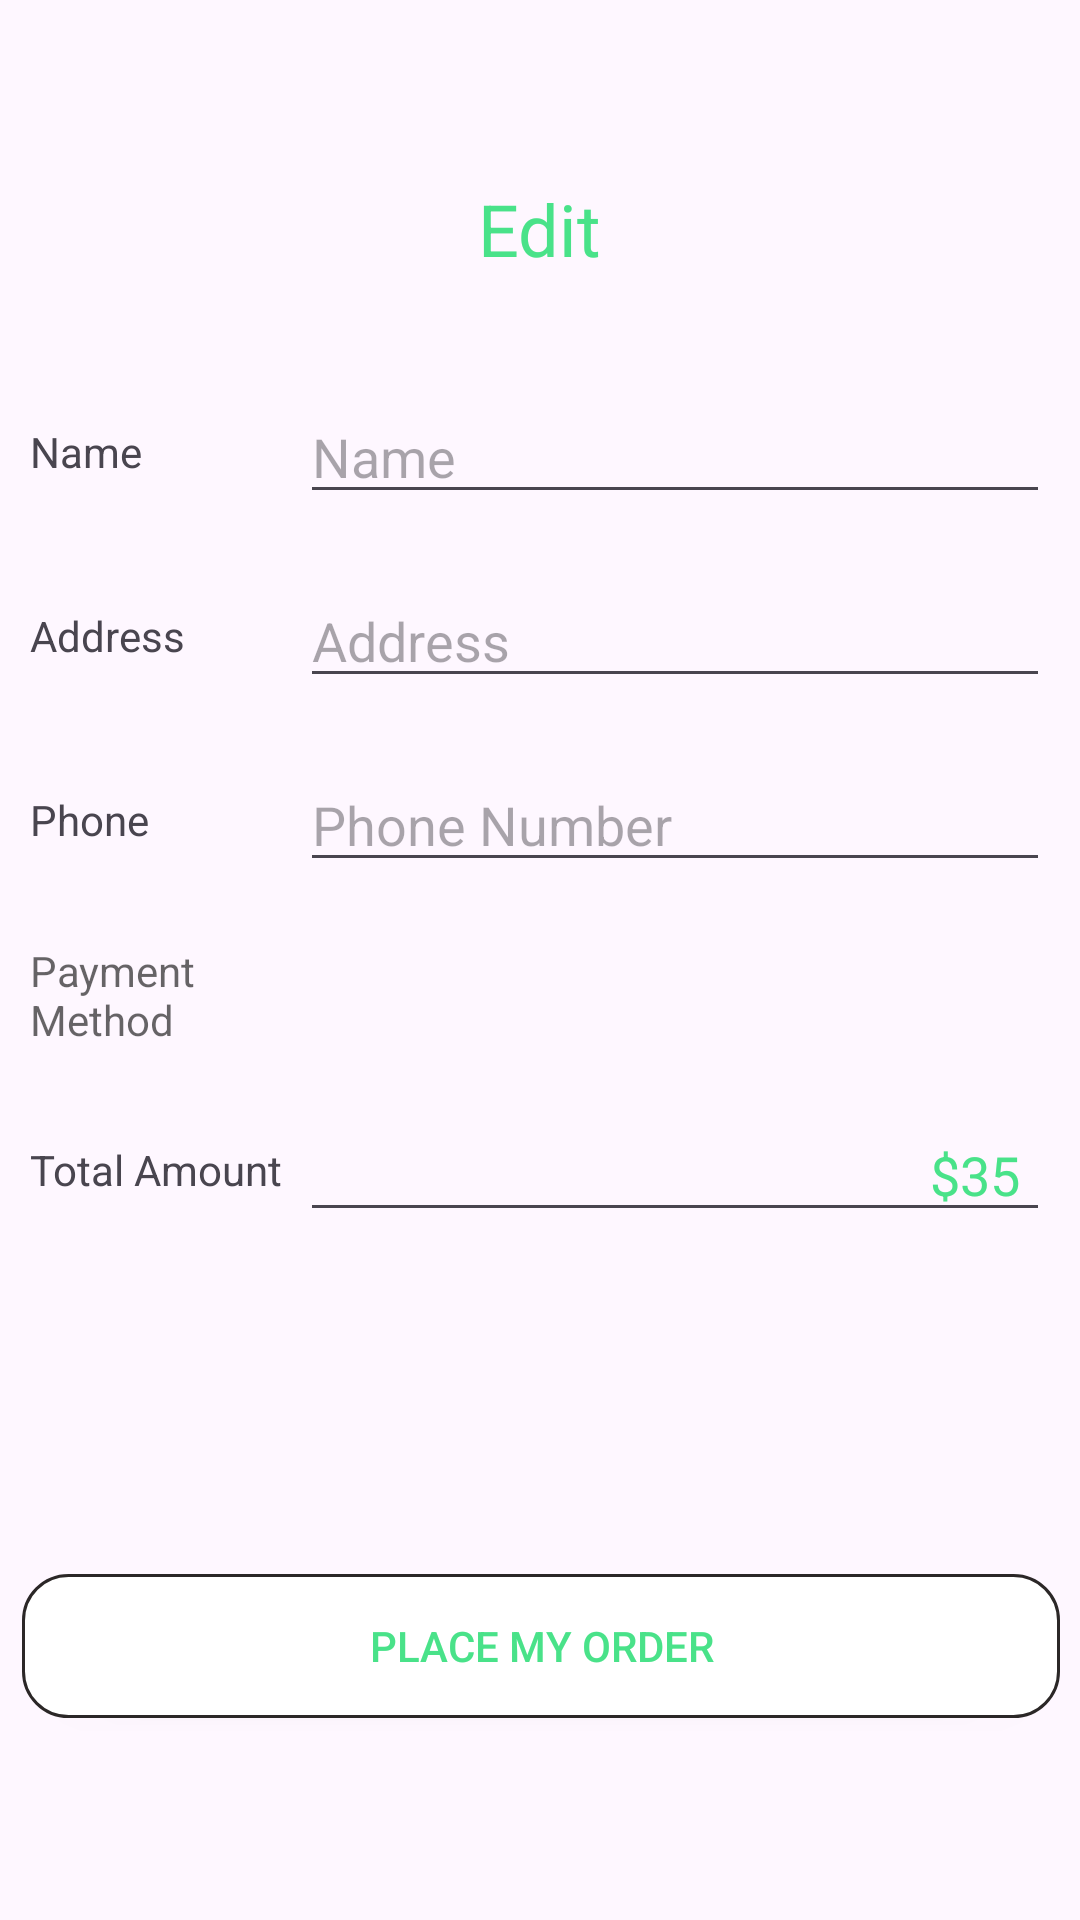

Android layout source for this screen:
<!-- AndroidManifest.xml: application theme Theme.Foodorderingapp -->
<!-- res/layout/activity_pay_out.xml -->
<?xml version="1.0" encoding="utf-8"?>
<androidx.constraintlayout.widget.ConstraintLayout xmlns:android="http://schemas.android.com/apk/res/android"
    xmlns:app="http://schemas.android.com/apk/res-auto"
    xmlns:tools="http://schemas.android.com/tools"
    android:id="@+id/main"
    android:layout_width="match_parent"
    android:layout_height="match_parent"
    tools:context=".PayOutActivity">

    <TextView
        android:id="@+id/textView28"
        android:layout_width="wrap_content"
        android:layout_height="wrap_content"
        android:layout_marginTop="60dp"
        android:text="Edit"
        android:textColor="@color/textColor"
        android:textSize="24sp"
        app:layout_constraintEnd_toEndOf="parent"
        app:layout_constraintStart_toStartOf="parent"
        app:layout_constraintTop_toTopOf="parent" />

    <LinearLayout
        android:id="@+id/linearLayout"
        android:layout_width="match_parent"
        android:layout_height="wrap_content"
        android:layout_marginTop="120dp"
        android:orientation="vertical"
        app:layout_constraintTop_toTopOf="parent"
        tools:layout_editor_absoluteX="3dp">

        <LinearLayout
            android:layout_width="match_parent"
            android:layout_height="wrap_content"
            android:layout_margin="10dp"
            android:gravity="center"
            android:orientation="horizontal">

            <TextView
                android:id="@+id/textView30"
                android:layout_width="50dp"
                android:layout_height="wrap_content"
                android:layout_weight="1"
                android:text="Name" />

            <EditText
                android:id="@+id/payOutName"
                android:layout_width="wrap_content"
                android:layout_height="wrap_content"
                android:layout_weight="1"
                android:ems="10"
                android:hint="Name"
                android:inputType="text" />
        </LinearLayout>

        <LinearLayout
            android:layout_width="match_parent"
            android:layout_height="wrap_content"
            android:layout_margin="10dp"
            android:gravity="center"
            android:orientation="horizontal">

            <TextView
                android:id="@+id/textView31"
                android:layout_width="50dp"
                android:layout_height="wrap_content"
                android:layout_weight="1"
                android:text="Address" />

            <EditText
                android:id="@+id/payOutAddress"
                android:layout_width="wrap_content"
                android:layout_height="wrap_content"
                android:layout_weight="1"
                android:ems="10"
                android:hint="Address"
                android:inputType="textMultiLine" />
        </LinearLayout>

        <LinearLayout
            android:layout_width="match_parent"
            android:layout_height="wrap_content"
            android:layout_margin="10dp"
            android:gravity="center"
            android:orientation="horizontal">

            <TextView
                android:id="@+id/textView32"
                android:layout_width="50dp"
                android:layout_height="wrap_content"
                android:layout_weight="1"
                android:text="Phone" />

            <EditText
                android:id="@+id/payOutPhone"
                android:layout_width="wrap_content"
                android:layout_height="wrap_content"
                android:layout_weight="1"
                android:ems="10"
                android:hint="Phone Number"
                android:inputType="phone" />
        </LinearLayout>

        <LinearLayout
            android:layout_width="match_parent"
            android:layout_height="wrap_content"
            android:layout_margin="10dp"
            android:gravity="center"
            android:orientation="horizontal">

            <TextView
                android:id="@+id/textView33"
                android:layout_width="50dp"
                android:layout_height="wrap_content"
                android:layout_weight="1"
                android:text="Payment Method"
                android:textColor="#99000000" />

            <ImageView
                android:id="@+id/imageView6"
                android:layout_width="200dp"
                android:layout_height="wrap_content"
                android:layout_weight="1"
                app:srcCompat="@drawable/cashondelivery" />

        </LinearLayout>

        <LinearLayout
            android:layout_width="match_parent"
            android:layout_height="wrap_content"
            android:layout_margin="10dp"
            android:gravity="center"
            android:orientation="horizontal">

            <TextView
                android:id="@+id/textView34"
                android:layout_width="50dp"
                android:layout_height="wrap_content"
                android:layout_weight="1"
                android:text="Total Amount" />

            <EditText
                android:id="@+id/payOutAmount"
                android:layout_width="wrap_content"
                android:layout_height="wrap_content"
                android:layout_weight="1"
                android:ems="10"
                android:gravity="end"
                android:inputType="none"
                android:paddingEnd="10dp"
                android:text="$35"
                android:textColor="@color/textColor" />
        </LinearLayout>
    </LinearLayout>

    <androidx.appcompat.widget.AppCompatButton
        android:id="@+id/placeMyOrder"
        android:layout_width="346dp"
        android:layout_height="48dp"
        android:layout_marginStart="10dp"
        android:layout_marginTop="104dp"
        android:layout_marginEnd="10dp"
        android:background="@drawable/edittextshape"
        android:text="Place my Order"
        android:textColor="@color/textColor"
        app:layout_constraintEnd_toEndOf="parent"
        app:layout_constraintHorizontal_bias="0.488"
        app:layout_constraintStart_toStartOf="parent"
        app:layout_constraintTop_toBottomOf="@+id/linearLayout" />
</androidx.constraintlayout.widget.ConstraintLayout>
<!-- resources referenced by this layout -->
<resources>
  <color name="textColor">#49e289</color>
  <!-- drawable edittextshape (drawable) -->
  <?xml version="1.0" encoding="utf-8"?>
  <shape xmlns:android="http://schemas.android.com/apk/res/android">
      <solid android:color="@color/white"/>
      <corners android:radius="15dp"  />
      <stroke android:color="#2B2727" android:width="1dp"/>
  
  
  
  </shape>
  <style name="Theme.Foodorderingapp" parent="Base.Theme.Foodorderingapp" />
  <color name="white">#FFFFFFFF</color>
  <style name="Base.Theme.Foodorderingapp" parent="Theme.Material3.DayNight.NoActionBar">
          
          
      </style>
</resources>
